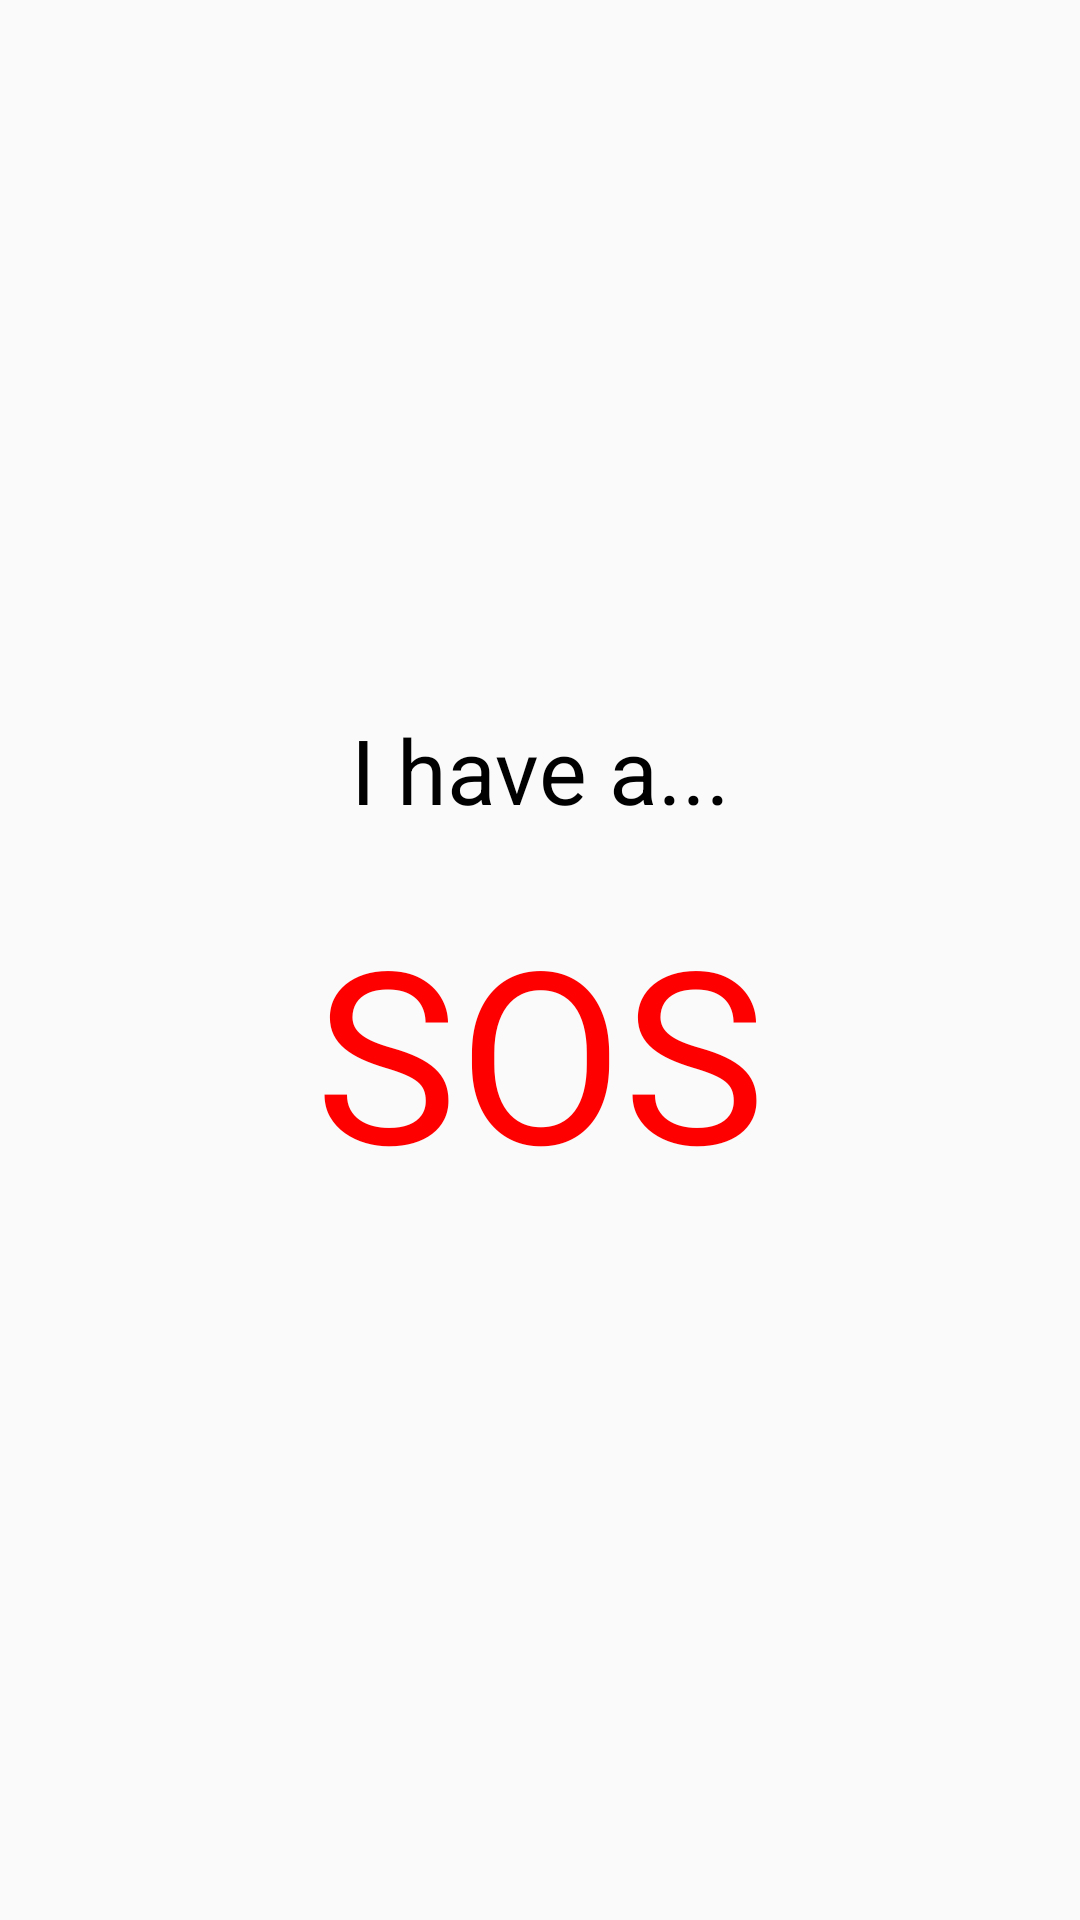

Here is an Android app screen rendered from its layout file. Give the layout XML and the strings, colors and styles it references.
<!-- AndroidManifest.xml: application theme Theme.AppCompat.Light -->
<!-- res/layout/activity_splash.xml -->
<?xml version="1.0" encoding="utf-8"?>
<RelativeLayout xmlns:android="http://schemas.android.com/apk/res/android"
    xmlns:app="http://schemas.android.com/apk/res-auto"
    xmlns:tools="http://schemas.android.com/tools"
    android:layout_width="match_parent"
    android:layout_height="match_parent"
    android:orientation="vertical"
    tools:context=".main.SplashActivity">

    <LinearLayout
        android:layout_width="match_parent"
        android:layout_height="wrap_content"
        android:layout_centerInParent="true"
        android:orientation="vertical">

        <TextView
            android:id="@+id/txtIhave"
            android:layout_marginTop="0dp"
            android:layout_width="match_parent"
            android:layout_height="wrap_content"
            android:gravity="center"
            android:textSize="30dp"
            android:textColor="@color/colorBlack"
            android:text="I have a...">
        </TextView>

        <TextView
            android:id="@+id/txtSos"
            android:layout_marginTop="20dp"
            android:layout_width="match_parent"
            android:layout_height="wrap_content"
            android:gravity="center"
            android:textColor="@color/colorRed"
            android:textSize="80dp"
            android:text="SOS">

        </TextView>

    </LinearLayout>

</RelativeLayout>
<!-- resources referenced by this layout -->
<resources>
  <color name="colorBlack">#000000</color>
  <color name="colorRed">#ff0000</color>
</resources>
